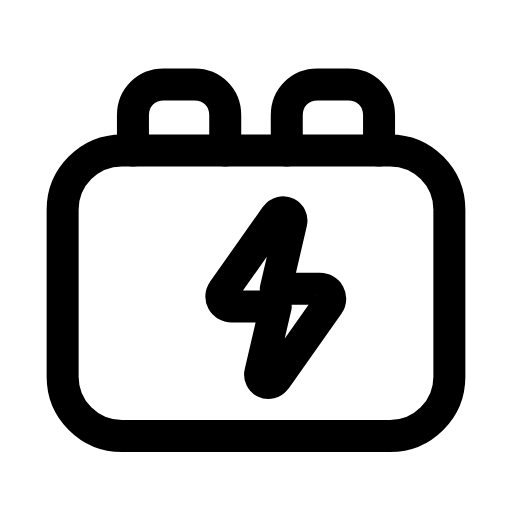
t = 0.00 s
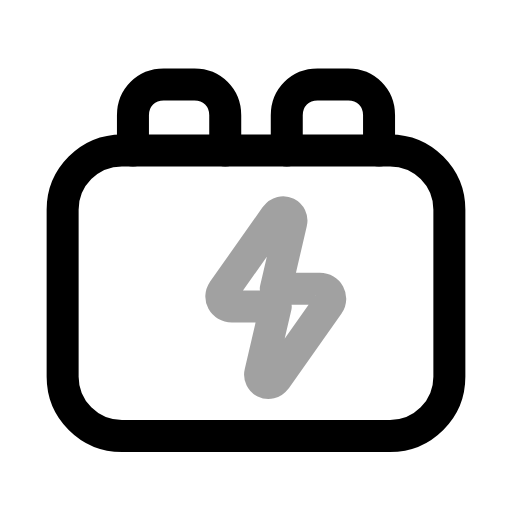
t = 0.26 s
t = 0.49 s: frame unchanged from t = 0.00 s, image omitted
t = 0.76 s: frame unchanged from t = 0.00 s, image omitted
t = 1.02 s: frame unchanged from t = 0.00 s, image omitted
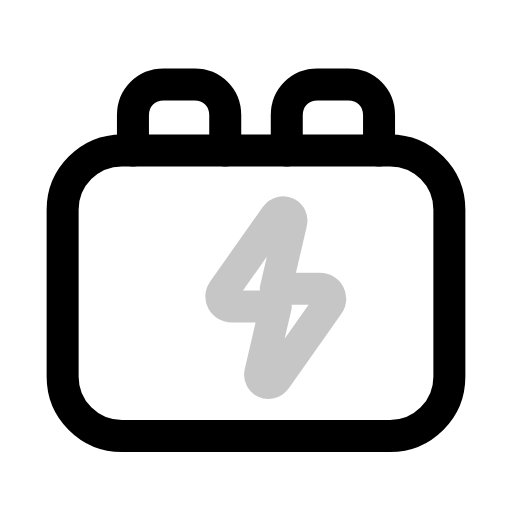
t = 1.29 s

The animated SVG that drew these frames (rendered in a browser with its animation timeline set to each time). Animation: 1 SMIL element (animate=1); one cycle of 1.55 s, repeats indefinitely.

<svg xmlns="http://www.w3.org/2000/svg" width="24" height="24" viewBox="0 0 24 24" fill="none"><g transform="translate(-0.36 -0.366) scale(1.03)"><rect stroke="currentColor" stroke-width="1.456" stroke-linecap="round" stroke-linejoin="round" fill="none" x="3.2" y="7.2" width="17.6" height="13" rx="2.7"></rect><path stroke="currentColor" stroke-width="1.456" stroke-linecap="round" stroke-linejoin="round" fill="none" d="M6.4 7.2L6.4 5.6C6.4 4.8 7 4.2 7.8 4.2L9.2 4.2C10 4.2 10.6 4.8 10.6 5.6L10.6 7.2"></path><path stroke="currentColor" stroke-width="1.456" stroke-linecap="round" stroke-linejoin="round" fill="none" d="M13.4 7.2L13.4 5.6C13.4 4.8 14 4.2 14.8 4.2L16.2 4.2C17 4.2 17.6 4.8 17.6 5.6L17.6 7.2"></path><path stroke="currentColor" stroke-width="1.456" stroke-linecap="round" stroke-linejoin="round" fill="none" d="M12.9 10.2L10.5 13.6C10.3 13.9 10.5 14.3 10.9 14.3L12.9 14.3L12.2 17.3C12.1 17.7 12.6 18 12.9 17.6L15.3 14.2C15.5 13.9 15.3 13.5 14.9 13.5L12.9 13.5L13.6 10.5C13.7 10.1 13.2 9.8 12.9 10.2Z"><animate attributeName="opacity" values="1;0.2;1;0.35;1;1;1;1;0.35;1;0.2;1;1" keyTimes="0;0.0675;0.135;0.2025;0.27;0.45;0.6;0.72;0.765;0.81;0.855;0.9;1" dur="1.55s" repeatCount="indefinite" calcMode="spline" keySplines="0.16 1 0.3 1;0.16 1 0.3 1;0.16 1 0.3 1;0.16 1 0.3 1;0.16 1 0.3 1;0.16 1 0.3 1;0.16 1 0.3 1;0.16 1 0.3 1;0.16 1 0.3 1;0.16 1 0.3 1;0.16 1 0.3 1;0.16 1 0.3 1"/></path></g></svg>
